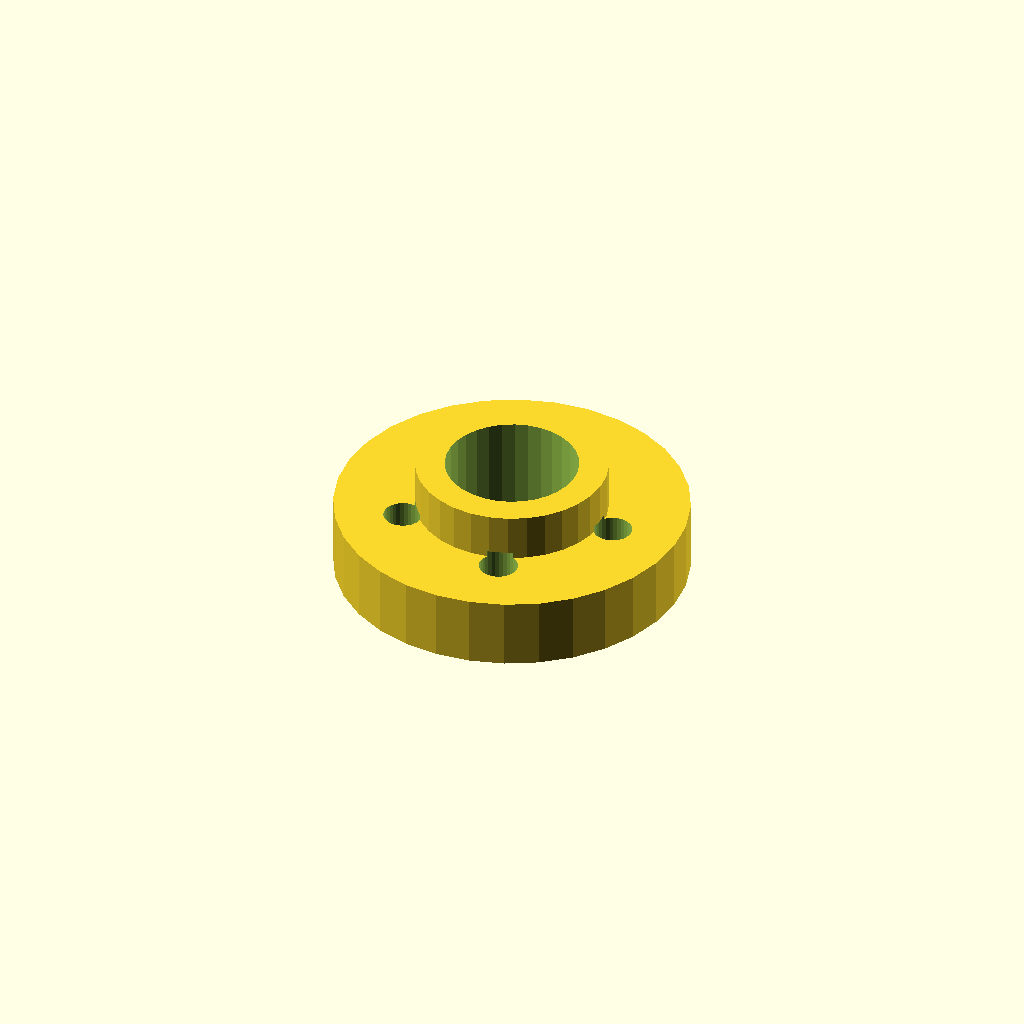
Cell 1: the model at its default parameters.
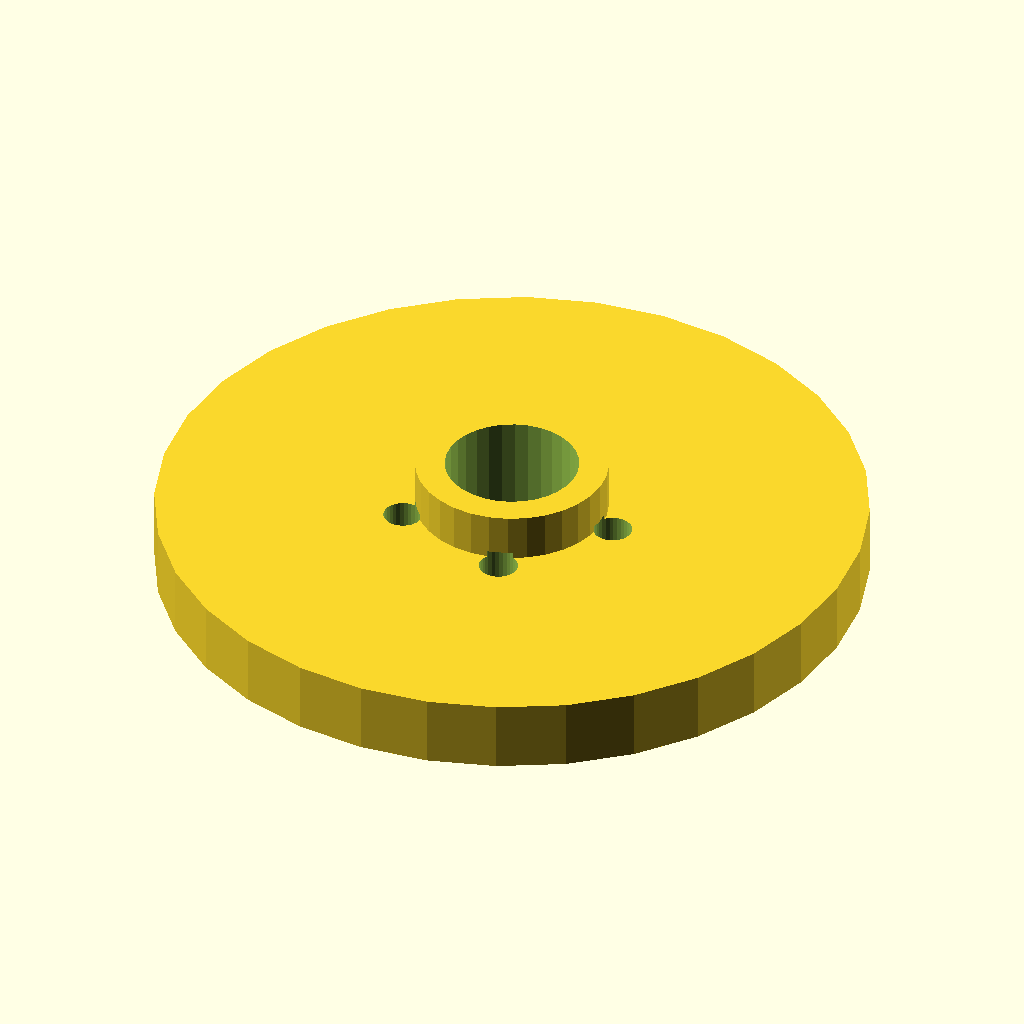
Cell 2 — flange_d set to 120, the other parameters unchanged.
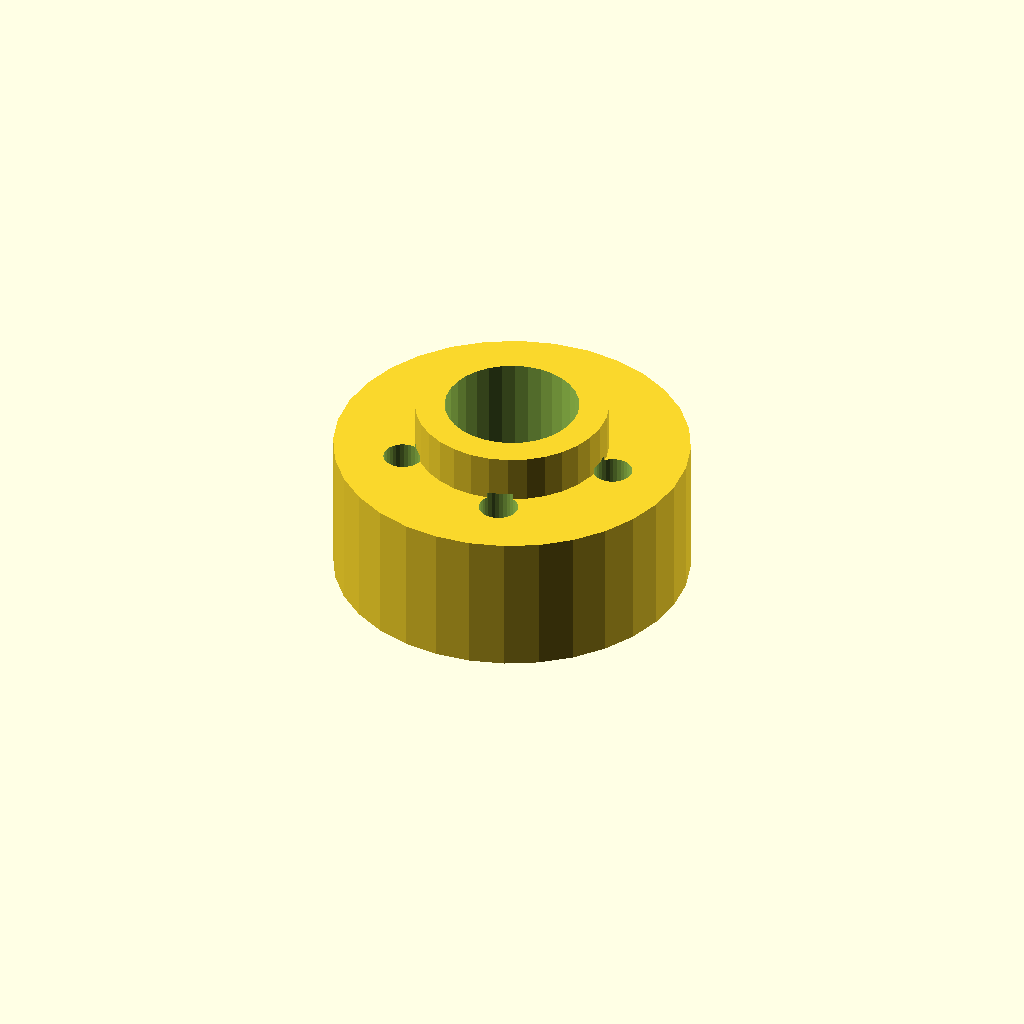
Cell 3 — thickness set to 24, the other parameters unchanged.
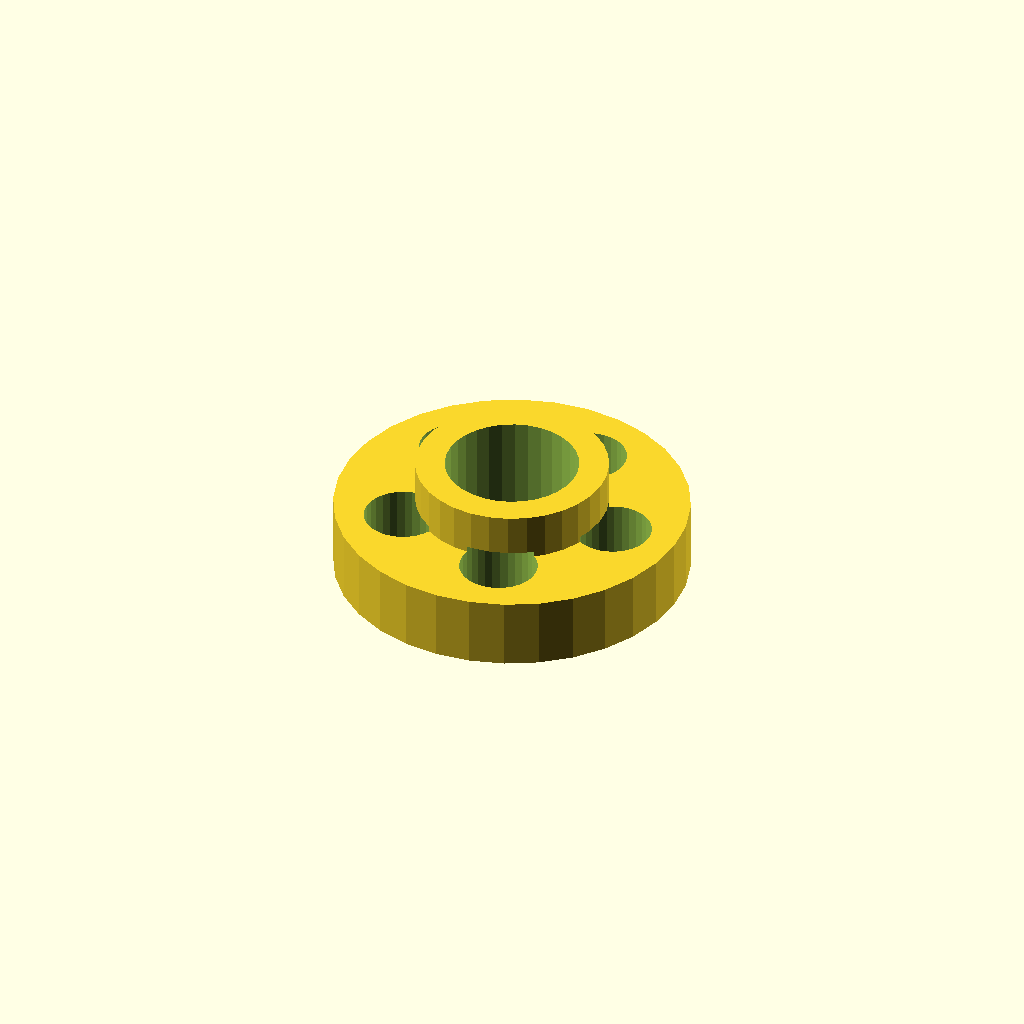
Cell 4 — hole_d set to 13.2, the other parameters unchanged.
All cells are drawn from one camera (rotation 55°, 0°, 25°, orthographic, colour scheme Cornfield), so only the parameter changes between them.
Source of the model, optional_data/data/place1/boltcircles/part_0182.scad:
$fn = 32;

// ----------------------------------------------------------------------
// Flange Ø60 x 12
// 5 holes on a Ø37.2 bolt circle, bolted joints
// ----------------------------------------------------------------------

// --- parameters (mm) ---
flange_d = 60;   // outside diameter of the flange
thickness = 12;  // flange thickness
holes = 5;       // number of bolt holes
pcd = 37.2;      // bolt circle diameter
start_deg = 0;   // angle of the first hole, from +X
hole_d = 6.6;    // bolt hole diameter
bore_d = 22.6;   // central through bore
hub_d = 32.6;    // hub outside diameter
hub_h = 8;       // hub height above the flange face (0 = no hub)

// --- derived feature positions (mm) ---
height = thickness + hub_h;  // = 20   overall height of the part
pcd_r = pcd / 2;             // = 18.6   bolt circle radius
hole_step = 360 / holes;     // = 72   angular pitch
feature_centers = [
  [pcd_r * cos(start_deg + 0 * hole_step), pcd_r * sin(start_deg + 0 * hole_step)],
  [pcd_r * cos(start_deg + 1 * hole_step), pcd_r * sin(start_deg + 1 * hole_step)],
  [pcd_r * cos(start_deg + 2 * hole_step), pcd_r * sin(start_deg + 2 * hole_step)],
  [pcd_r * cos(start_deg + 3 * hole_step), pcd_r * sin(start_deg + 3 * hole_step)],
  [pcd_r * cos(start_deg + 4 * hole_step), pcd_r * sin(start_deg + 4 * hole_step)]
];   // bolt hole centres on the pitch circle

// flange disc, every hole and the bore cut straight through
difference() {
  union() {
    cylinder(d = flange_d, h = thickness);
    cylinder(d = hub_d, h = height);  // hub, overlapped into the flange
  }
  translate([0, 0, -1]) cylinder(d = bore_d, h = height + 2);  // bore, through
  for (centre = feature_centers)
    translate([centre[0], centre[1], -1]) cylinder(d = hole_d, h = thickness + 2);
}
Parameter table extracted from the source (name, type, default, range or options):
flange_d: number, default 60
thickness: number, default 12
holes: number, default 5
pcd: number, default 37.2
start_deg: number, default 0
hole_d: number, default 6.6
bore_d: number, default 22.6
hub_d: number, default 32.6
hub_h: number, default 8
